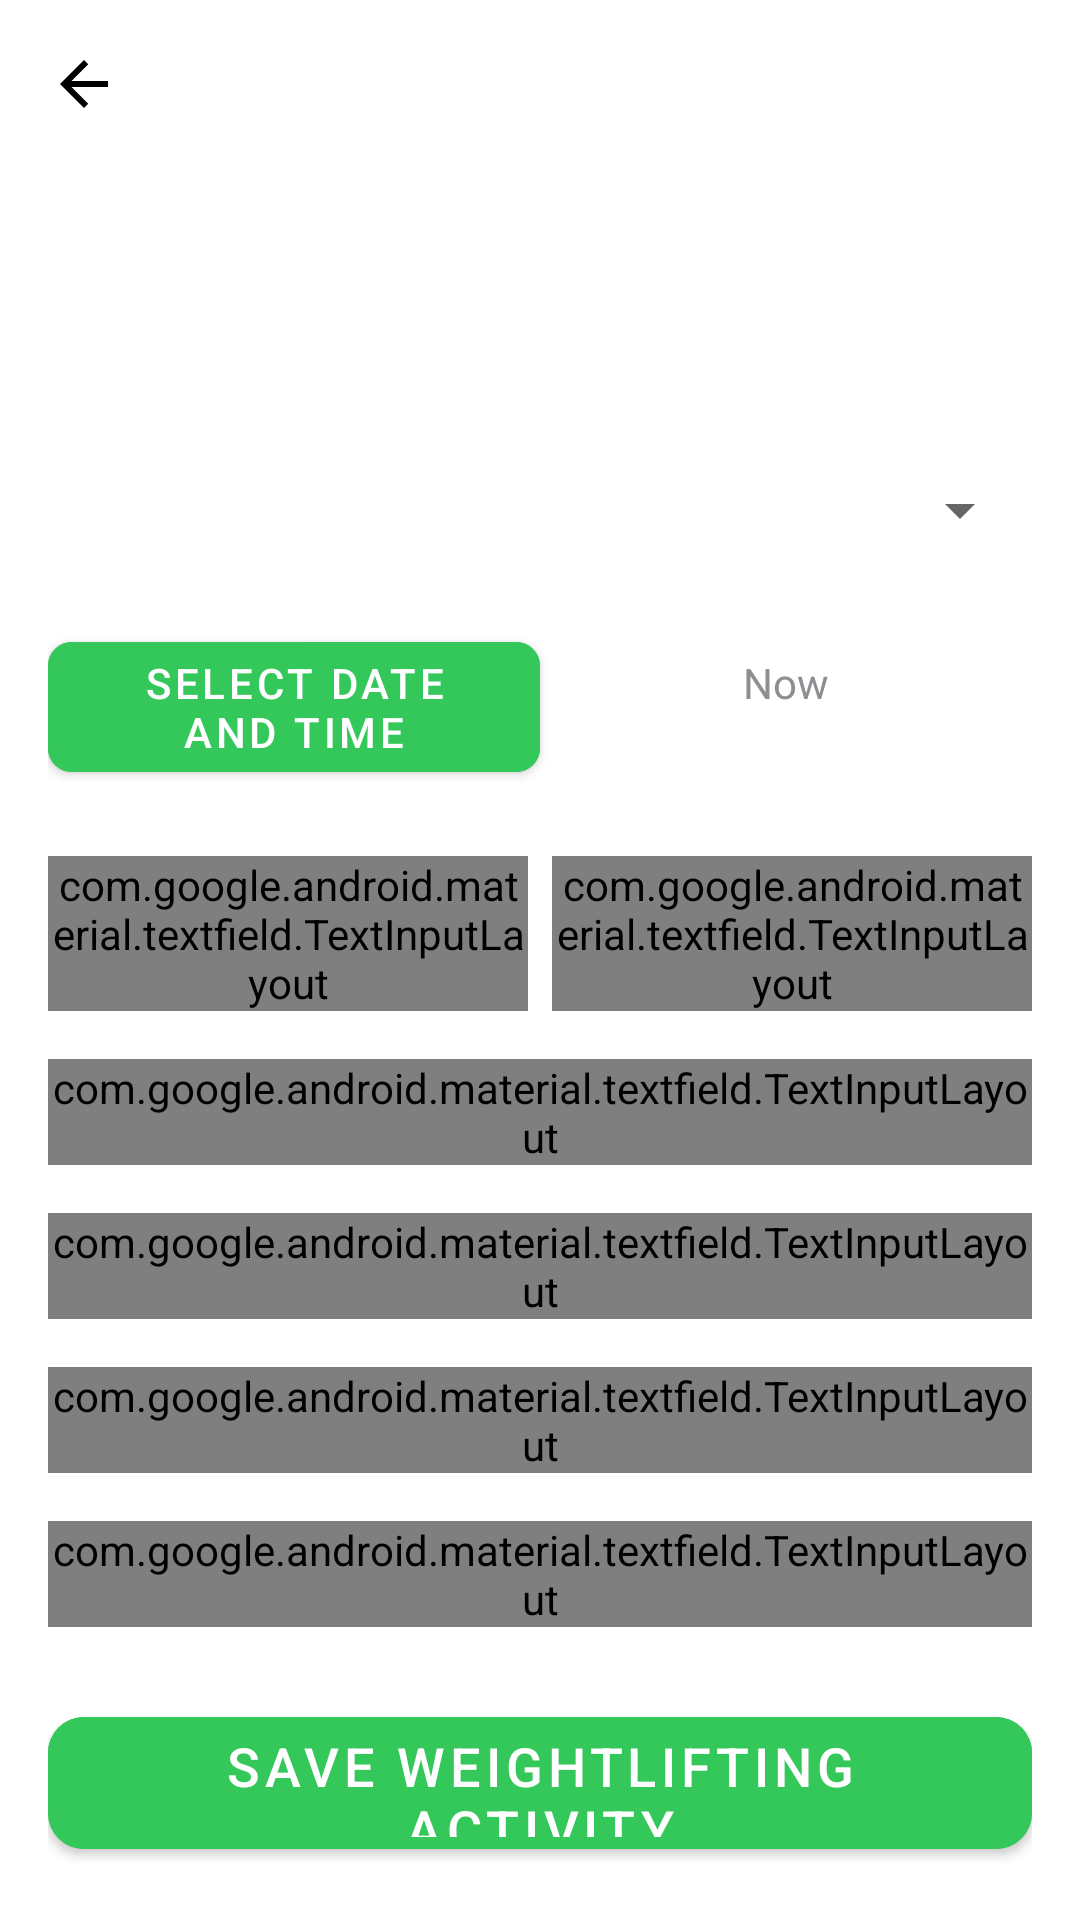

Here is an Android app screen rendered from its layout file. Give the layout XML and the strings, colors and styles it references.
<!-- AndroidManifest.xml: application theme Theme.Fitness -->
<!-- res/layout/activity_weightlifting.xml -->
<?xml version="1.0" encoding="utf-8"?>
<LinearLayout xmlns:android="http://schemas.android.com/apk/res/android"
    xmlns:app="http://schemas.android.com/apk/res-auto"
    android:layout_width="match_parent"
    android:layout_height="match_parent"
    android:background="@color/white"
    android:orientation="vertical">

    <com.google.android.material.appbar.MaterialToolbar
        android:id="@+id/toolbar"
        android:layout_width="match_parent"
        android:layout_height="?attr/actionBarSize"
        android:background="@color/white"
        app:navigationIcon="@drawable/ic_back"
        app:titleTextColor="@color/text_primary" />

    <ScrollView
        android:layout_width="match_parent"
        android:layout_height="0dp"
        android:layout_weight="1"
        android:padding="16dp">

        <LinearLayout
            android:layout_width="match_parent"
            android:layout_height="wrap_content"
            android:orientation="vertical">

            <TextView
                android:layout_width="wrap_content"
                android:layout_height="wrap_content"
                android:text="Weightlifting Activity"
                android:textSize="24sp"
                android:textStyle="bold"
                android:textColor="@color/text_primary"
                android:layout_marginBottom="24dp" />

            <TextView
                android:layout_width="wrap_content"
                android:layout_height="wrap_content"
                android:text="Exercise"
                android:textSize="16sp"
                android:textColor="@color/text_primary"
                android:layout_marginBottom="8dp" />

            <Spinner
                android:id="@+id/spExercise"
                android:layout_width="match_parent"
                android:layout_height="wrap_content"
                android:layout_marginBottom="24dp" />

            <LinearLayout
                android:layout_width="match_parent"
                android:layout_height="wrap_content"
                android:orientation="horizontal"
                android:layout_marginBottom="24dp">

                <com.google.android.material.button.MaterialButton
                    android:id="@+id/btnSelectDateTime"
                    android:layout_width="0dp"
                    android:layout_height="wrap_content"
                    android:layout_weight="1"
                    android:text="Select Date and Time"
                    android:backgroundTint="@color/primary"
                    app:cornerRadius="8dp" />

                <TextView
                    android:id="@+id/tvSelectedDateTime"
                    android:layout_width="0dp"
                    android:layout_height="wrap_content"
                    android:layout_weight="1"
                    android:text="Now"
                    android:textSize="14sp"
                    android:textColor="@color/text_secondary"
                    android:gravity="center"
                    android:padding="12dp" />

            </LinearLayout>

            <LinearLayout
                android:layout_width="match_parent"
                android:layout_height="wrap_content"
                android:orientation="horizontal"
                android:layout_marginBottom="16dp">

                <com.google.android.material.textfield.TextInputLayout
                    style="@style/Widget.Material3.TextInputLayout.OutlinedBox"
                    android:layout_width="0dp"
                    android:layout_height="wrap_content"
                    android:layout_weight="1"
                    android:layout_marginEnd="8dp"
                    android:hint="Sets">

                    <com.google.android.material.textfield.TextInputEditText
                        android:id="@+id/etSets"
                        android:layout_width="match_parent"
                        android:layout_height="wrap_content"
                        android:inputType="number"
                        android:imeOptions="actionNext" />
                </com.google.android.material.textfield.TextInputLayout>

                <com.google.android.material.textfield.TextInputLayout
                    style="@style/Widget.Material3.TextInputLayout.OutlinedBox"
                    android:layout_width="0dp"
                    android:layout_height="wrap_content"
                    android:layout_weight="1"
                    android:hint="Reps">

                    <com.google.android.material.textfield.TextInputEditText
                        android:id="@+id/etReps"
                        android:layout_width="match_parent"
                        android:layout_height="wrap_content"
                        android:inputType="number"
                        android:imeOptions="actionNext" />
                </com.google.android.material.textfield.TextInputLayout>

            </LinearLayout>

            <com.google.android.material.textfield.TextInputLayout
                style="@style/Widget.Material3.TextInputLayout.OutlinedBox"
                android:layout_width="match_parent"
                android:layout_height="wrap_content"
                android:layout_marginBottom="16dp"
                android:hint="Weight (kg)">

                <com.google.android.material.textfield.TextInputEditText
                    android:id="@+id/etWeight"
                    android:layout_width="match_parent"
                    android:layout_height="wrap_content"
                    android:inputType="numberDecimal"
                    android:imeOptions="actionNext" />
            </com.google.android.material.textfield.TextInputLayout>

            <com.google.android.material.textfield.TextInputLayout
                style="@style/Widget.Material3.TextInputLayout.OutlinedBox"
                android:layout_width="match_parent"
                android:layout_height="wrap_content"
                android:layout_marginBottom="16dp"
                android:hint="Duration (minutes)">

                <com.google.android.material.textfield.TextInputEditText
                    android:id="@+id/etDuration"
                    android:layout_width="match_parent"
                    android:layout_height="wrap_content"
                    android:inputType="number"
                    android:imeOptions="actionNext" />
            </com.google.android.material.textfield.TextInputLayout>

            <com.google.android.material.textfield.TextInputLayout
                style="@style/Widget.Material3.TextInputLayout.OutlinedBox"
                android:layout_width="match_parent"
                android:layout_height="wrap_content"
                android:layout_marginBottom="16dp"
                android:hint="Calories Burned">

                <com.google.android.material.textfield.TextInputEditText
                    android:id="@+id/etCalories"
                    android:layout_width="match_parent"
                    android:layout_height="wrap_content"
                    android:inputType="number"
                    android:imeOptions="actionNext" />
            </com.google.android.material.textfield.TextInputLayout>

            <com.google.android.material.textfield.TextInputLayout
                style="@style/Widget.Material3.TextInputLayout.OutlinedBox"
                android:layout_width="match_parent"
                android:layout_height="wrap_content"
                android:layout_marginBottom="24dp"
                android:hint="Note (Optional)">

                <com.google.android.material.textfield.TextInputEditText
                    android:id="@+id/etNote"
                    android:layout_width="match_parent"
                    android:layout_height="wrap_content"
                    android:inputType="textMultiLine"
                    android:imeOptions="actionDone"
                    android:maxLines="3" />
            </com.google.android.material.textfield.TextInputLayout>

            <com.google.android.material.button.MaterialButton
                android:id="@+id/btnSave"
                android:layout_width="match_parent"
                android:layout_height="56dp"
                android:text="Save Weightlifting Activity"
                android:textSize="18sp"
                android:backgroundTint="@color/primary"
                app:cornerRadius="12dp" />

        </LinearLayout>
    </ScrollView>

</LinearLayout>
<!-- resources referenced by this layout -->
<resources>
  <color name="primary">#34C759</color>
  <color name="text_primary">#FFFFFF</color>
  <color name="text_secondary">#8E8E93</color>
  <color name="white">#FFFFFFFF</color>
  <!-- drawable ic_back (drawable) -->
  <vector xmlns:android="http://schemas.android.com/apk/res/android"
      android:width="24dp"
      android:height="24dp"
      android:viewportWidth="24"
      android:viewportHeight="24">
      <path
          android:fillColor="@color/black"
          android:pathData="M20,11H7.83l5.59,-5.59L12,4l-8,8l8,8l1.41,-1.41L7.83,13H20v-2z"/>
  </vector>
  <style name="Theme.Fitness" parent="Theme.MaterialComponents.DayNight.NoActionBar">
          <item name="colorPrimary">@color/purple_500</item>
          <item name="colorPrimaryVariant">@color/purple_700</item>
          <item name="colorOnPrimary">@android:color/white</item>
  
          <item name="colorSecondary">@color/teal_200</item>
          <item name="colorSecondaryVariant">@color/teal_700</item>
          <item name="colorOnSecondary">@android:color/black</item>
  
          <item name="android:statusBarColor" tools:targetApi="l">?attr/colorPrimaryVariant</item>
          <item name="android:navigationBarColor">?attr/colorPrimaryVariant</item>
  
          <item name="materialButtonStyle">@style/Widget.MaterialComponents.Button</item>
          <item name="textInputStyle">@style/Widget.MaterialComponents.TextInputLayout.OutlinedBox</item>
          <item name="editTextStyle">@style/Widget.MaterialComponents.TextInputEditText.OutlinedBox</item>
      </style>
  <color name="black">#000000</color>
  <color name="purple_500">#34C759</color>
  <color name="purple_700">#28A745</color>
  <color name="teal_200">#5AC8FA</color>
  <color name="teal_700">#007AFF</color>
</resources>
